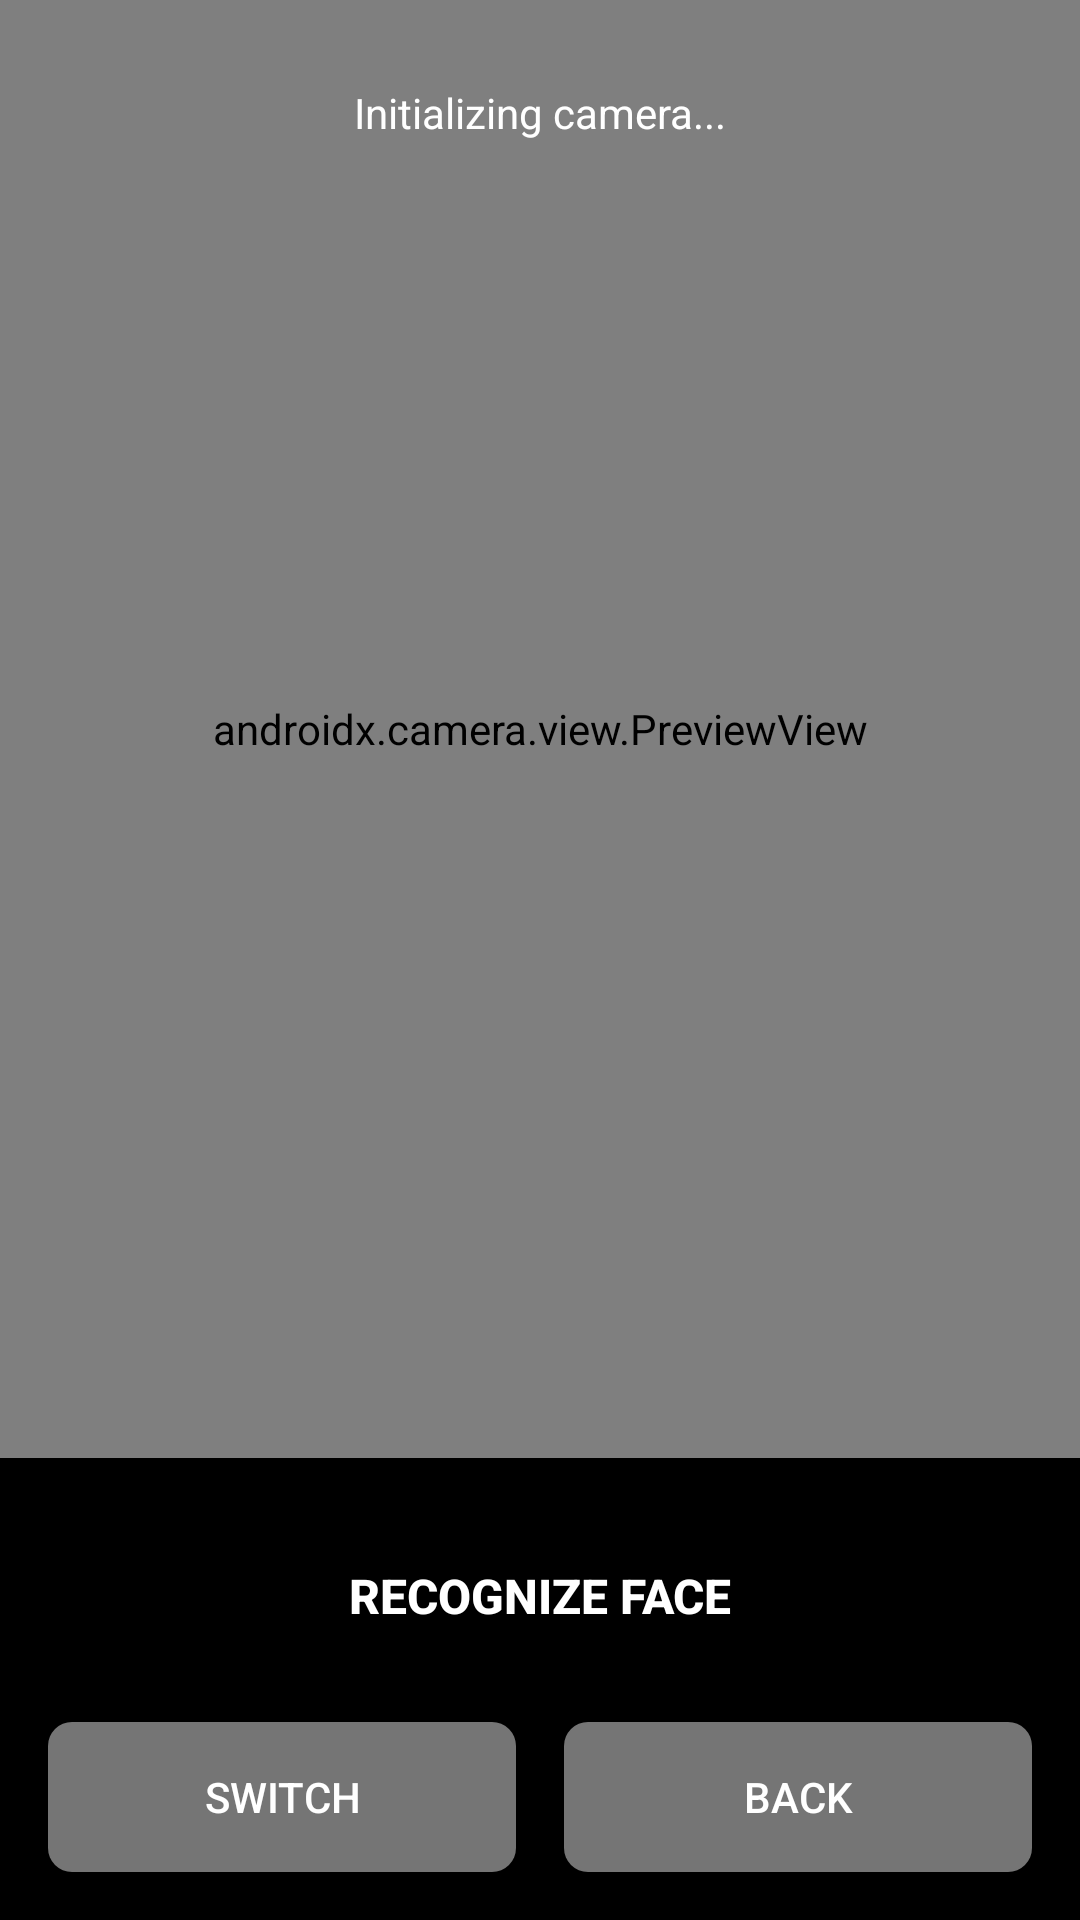

This screen was rendered from an Android layout file. Write that file and the resources it references.
<!-- AndroidManifest.xml: application theme Theme.FaceRecognizer -->
<!-- res/layout/activity_attendance.xml -->
<?xml version="1.0" encoding="utf-8"?>
<androidx.constraintlayout.widget.ConstraintLayout xmlns:android="http://schemas.android.com/apk/res/android"
    xmlns:app="http://schemas.android.com/apk/res-auto"
    xmlns:tools="http://schemas.android.com/tools"
    android:layout_width="match_parent"
    android:layout_height="match_parent"
    android:background="@color/black"
    tools:context=".FaceRecognitionActivity">

    
    <androidx.camera.view.PreviewView
        android:id="@+id/viewFinder"
        android:layout_width="0dp"
        android:layout_height="0dp"
        app:layout_constraintBottom_toTopOf="@+id/controlsLayout"
        app:layout_constraintEnd_toEndOf="parent"
        app:layout_constraintStart_toStartOf="parent"
        app:layout_constraintTop_toTopOf="parent" />

    
    <TextView
        android:id="@+id/tvStatus"
        android:layout_width="0dp"
        android:layout_height="wrap_content"
        android:layout_margin="16dp"
        android:background="@drawable/rounded_background"
        android:padding="12dp"
        android:text="Initializing camera..."
        android:textColor="@color/white"
        android:textSize="14sp"
        android:gravity="center"
        app:layout_constraintEnd_toEndOf="parent"
        app:layout_constraintStart_toStartOf="parent"
        app:layout_constraintTop_toTopOf="parent" />

    
    <LinearLayout
        android:id="@+id/controlsLayout"
        android:layout_width="0dp"
        android:layout_height="wrap_content"
        android:orientation="vertical"
        android:padding="16dp"
        android:background="@color/black"
        app:layout_constraintBottom_toBottomOf="parent"
        app:layout_constraintEnd_toEndOf="parent"
        app:layout_constraintStart_toStartOf="parent">

        
        <Button
            android:id="@+id/btnRecognize"
            android:layout_width="match_parent"
            android:layout_height="60dp"
            android:layout_marginBottom="12dp"
            android:background="@drawable/button_primary"
            android:text="RECOGNIZE FACE"
            android:textColor="@color/white"
            android:textSize="16sp"
            android:textStyle="bold" />

        
        <LinearLayout
            android:layout_width="match_parent"
            android:layout_height="wrap_content"
            android:orientation="horizontal">

            
            <Button
                android:id="@+id/btnSwitchCamera"
                android:layout_width="0dp"
                android:layout_height="50dp"
                android:layout_weight="1"
                android:layout_marginEnd="8dp"
                android:background="@drawable/button_secondary"
                android:text="SWITCH"
                android:textColor="@color/white"
                android:textSize="14sp" />

            
            <Button
                android:id="@+id/btnBack"
                android:layout_width="0dp"
                android:layout_height="50dp"
                android:layout_weight="1"
                android:layout_marginStart="8dp"
                android:background="@drawable/button_secondary"
                android:text="BACK"
                android:textColor="@color/white"
                android:textSize="14sp" />

        </LinearLayout>

    </LinearLayout>

</androidx.constraintlayout.widget.ConstraintLayout>
<!-- resources referenced by this layout -->
<resources>
  <!-- drawable button_secondary (drawable) -->
  <?xml version="1.0" encoding="utf-8"?>
  <shape xmlns:android="http://schemas.android.com/apk/res/android">
      <solid android:color="#757575" />
      <corners android:radius="8dp" />
  </shape>
  <style name="Theme.FaceRecognizer" parent="Theme.MaterialComponents.DayNight.DarkActionBar">
          
          <item name="colorPrimary">@color/purple_500</item>
          <item name="colorPrimaryVariant">@color/purple_700</item>
          <item name="colorOnPrimary">@color/white</item>
          
          <item name="colorSecondary">@color/teal_200</item>
          <item name="colorSecondaryVariant">@color/teal_700</item>
          <item name="colorOnSecondary">@color/black</item>
          
          <item name="android:statusBarColor">?attr/colorPrimaryVariant</item>
          
      </style>
  <!-- not gathered from this repository: default colours our renderer supplied (Android Studio template values) -->
  <color name="purple_500">#FF6200EE</color>
  <color name="purple_700">#FF3700B3</color>
  <color name="teal_200">#FF03DAC5</color>
  <color name="teal_700">#FF018786</color>
  <color name="black">#FF000000</color>
  <color name="white">#FFFFFFFF</color>
</resources>
